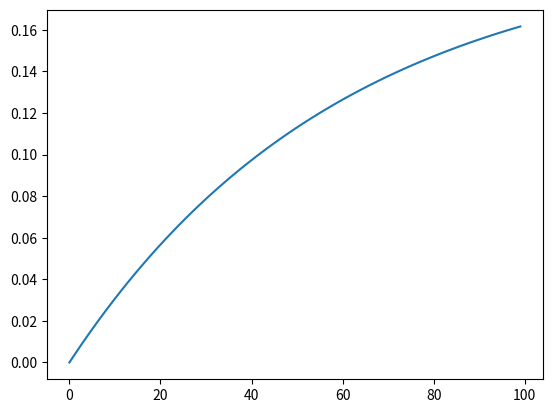

This figure's Python source:
import sys
print(sys.version)

import numpy as np
import matplotlib as mpl
import matplotlib.pyplot as plt

from scipy import signal

num = [1]
den = [30, 5]
dt = 0.1
dis = signal.cont2discrete(([num], den), dt=dt)
P = signal.dlti(dis[0], dis[1], dt=dt).to_ss()
print(P)
# step = P.step()
# plt.plot(step[0], step[1][0])
# plt.show()
A = P.A
B = P.B
C = P.C
D = P.D
# o = P.output([1, 1], [0, 10], x0=[0.1])
# plt.plot(o[0], o[1])
# plt.show()

x = np.array([0])
u = np.array([1])

def step(A, B, C, D, x, u):
	x1 = A*x + B*u
	y = C*x + D*u
	return [x1, y]

T = 100
value = np.arange(0, T, 1, dtype=np.float64)
time = np.arange(0, T, 1, dtype=np.float64)
for i in range(T):
	[x, y] = step(A, B, C, D, x, u)
	y = y[0,0]
	value[i] = y

plt.plot(time, value)
plt.show()
